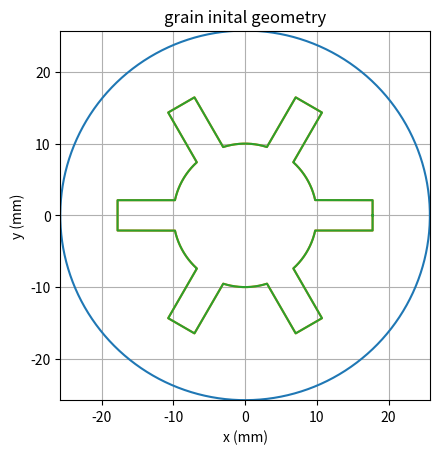
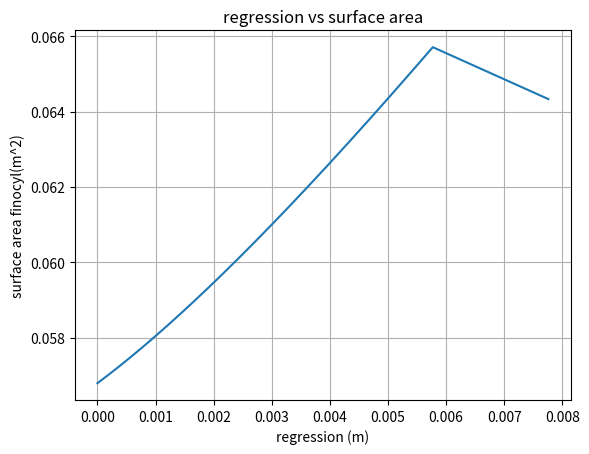
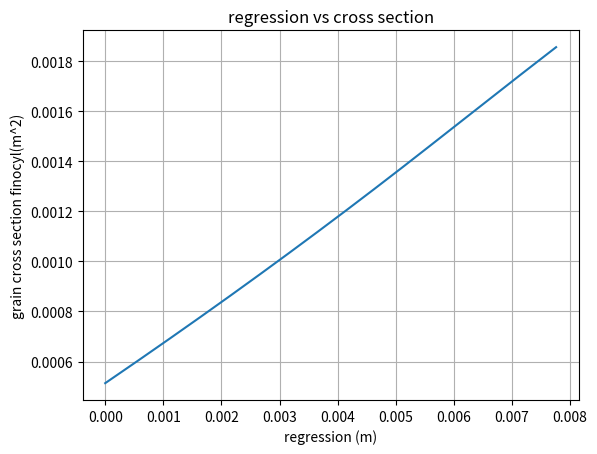
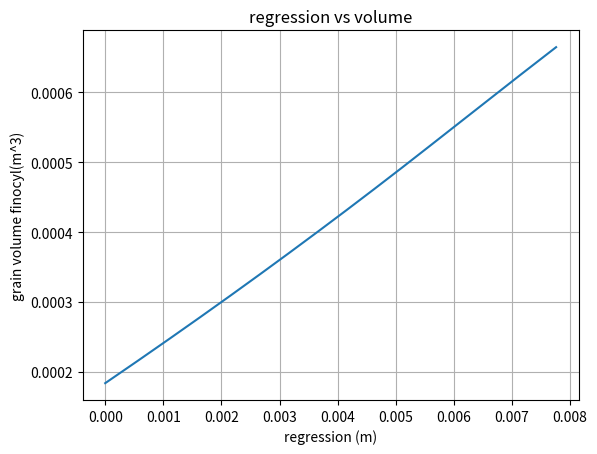

Here is the Python script that generated these plots, in order:
# -*- coding: utf-8 -*-
"""
Created on Thu Dec  4 15:04:45 2025

@author: Guillaume Knight
"""

import math
import matplotlib.pyplot as graph
import numpy
from numpy.polynomial import Chebyshev

#all outputs in m, m^2 and m^3
#solver for Addapted Finocyl surface area, cross section , volume

#input parameters ignore parameters not used in type of grain

chamber_outer_radius = 51.52/2000 #unless for some strange reason you are making a pressure vessel out of a non round cross section.
typeofgrain = 'Addapted Finocyl'
numberofarms = 6 #only used for grains with radial features
grainlength = 358/1000
graincentreradius = 10/1000
armheight = 8/1000 #only used for grains with radial features
armwidth = 4.229/1000 #only used for grains with radial features

#Functions=
def graingeometry_finocyl_plotter_inital_shape (grainlength,armheight,armwidth,numberofarms,graincentreradius,chamber_outer_radius):
   #plot start
   chamber_outer_radius = chamber_outer_radius*1000 #unless for some strange reason you are making a pressure vessel out of a non round cross section.
   graincentreradius = graincentreradius*1000
   armheight = armheight*1000 #only used for grains with radial features
   armwidth = armwidth*1000 #only used for grains with radial features
   geometry_scalar = 0
   graincentreradiusupdate = graincentreradius + geometry_scalar
   a=(((graincentreradius+geometry_scalar)**2)-(armwidth/2)**2)**(1/2)-((graincentreradius**2-(armwidth/2)**2))**(1/2)
   b=(((graincentreradius+geometry_scalar)**2)-((armwidth/2)**2))**(1/2)-(((graincentreradius+geometry_scalar)**2) - ((armwidth+(geometry_scalar*2))/2)**2)**(1/2)
   c = a-b
   armheightupdate = (armheight+geometry_scalar)- c
   armwidthupdate = (armwidth + (geometry_scalar*2))
   burn_fillet = geometry_scalar
   angle = math.asin((armwidthupdate/2)/graincentreradiusupdate) * 2
   anglebore = ((2*math.pi)-(angle*numberofarms))/numberofarms
   angle_between_arms = (2*math.pi)/numberofarms

   x = []
   y = []
   x1 = []
   y1 = []
   radiuscurve = []
   theacurve = []
   radiuscurve2 =  []
   theacurve2 = []

   pitwo = 2*math.pi
   outercurve = numpy.linspace(0, pitwo ,500)
   for thea in outercurve:
       x1current = math.sin(thea)*chamber_outer_radius
       y1current = math.cos(thea)*chamber_outer_radius
       x1.append(x1current), y1.append(y1current)
   graph.plot((x1) ,(y1))
   graph.gca().set_aspect(1.0)
   ax = graph.gca()
   ax.set_xlim([-chamber_outer_radius, chamber_outer_radius])
   ax.set_ylim([-chamber_outer_radius, chamber_outer_radius])
   armtrack = 0
   run = 0
   while armtrack < numberofarms:
           armtrack = armtrack + 1
           thea = (armtrack - 1) * angle_between_arms
           offsetstart = graincentreradiusupdate-((graincentreradiusupdate**2)-((armwidthupdate/2)**2))**(1/2)
           startheight = armheightupdate+graincentreradiusupdate-offsetstart
           xstart = math.cos(thea)*(startheight)
           ystart = math.sin(thea)*(startheight)
           x.append(xstart), y.append(ystart)
          
           thea = ((armtrack - 1) * angle_between_arms) + math.pi/2
           startlength  = ((armwidthupdate)/2)-burn_fillet
           yrun = math.sin(thea)*(startlength)
           xrise = math.cos(thea)*(startlength)
           xendpoint = xstart+xrise
           yendpoint = ystart+yrun
           startarmx = numpy.linspace(xstart,xendpoint,100)
           startarmy = numpy.linspace(ystart,yendpoint,100) #breaks the arm into 100 points
           for xpoint in startarmx:
               x.append(xpoint) 
           for ypoint in startarmy:
               y.append(ypoint)
           xcurrent = xpoint
           ycurrent = ypoint
           ypoint2 =ypoint - armwidthupdate+burn_fillet*2
           
           #burn radius calculations
           if run == 0:
               curve = numpy.linspace(0, burn_fillet ,500)
               for curvey in curve:
                   curvex = ((burn_fillet**2)-(curvey**2))**(1/2)
                   ystore = ypoint+curvey
                   xstore = startheight-(burn_fillet-curvex)
                   r = ((xstore**2)+(ystore**2))**(1/2)
                   theac = math.acos(xstore/r)
                   radiuscurve.append(r)
                   theacurve.append(theac)
                   
               curve2 = numpy.linspace(burn_fillet,0 ,500)
               for curvey in curve2:
                   curvex = ((burn_fillet**2)-(curvey**2))**(1/2)
                   ystore = ypoint2-curvey
                   xstore = startheight-(burn_fillet-curvex)
                   r = ((xstore**2)+(ystore**2))**(1/2)
                   theac = math.asin(ystore/r)
                   radiuscurve2.append(r)
                   theacurve2.append(theac)
                   run = 1
                   
           curvey = 0
           #burn fillet when needed
           if burn_fillet > 0:
               for i in range (0, 500):
                   angle_update = (armtrack - 1) * angle_between_arms
                   thea2 = theacurve[i] + angle_update
                   xcurrent = math.cos(thea2)*radiuscurve[i]
                   ycurrent = math.sin(thea2)*radiuscurve[i]
                   x.append(xcurrent)
                   y.append(ycurrent)
           #drop for arm        
           thea1 = (angle/2) 
           thea = (armtrack - 1) * angle_between_arms
           drop = armheightupdate
           yrun = math.sin(thea)*(drop)
           xrise = math.cos(thea)*(drop)
           xendpoint = xcurrent-xrise
           yendpoint = ycurrent-yrun
           startarmx = numpy.linspace(xcurrent,xendpoint,100)
           startarmy = numpy.linspace(ycurrent,yendpoint,100)
           for xpoint in startarmx:
               x.append(xpoint) 
           for ypoint in startarmy:
               y.append(ypoint)
           xcurrent = xpoint
           ycurrent = ypoint
           
           #curve of the bore
           thea1 =(angle/2)+(angle_between_arms*(armtrack-1))
           thea2 = thea1 + anglebore  #calculates the angle of the curve
           curvethea = numpy.linspace(thea1,thea2,500)
           for thea in curvethea:
               xcurrent = math.cos(thea)*graincentreradiusupdate
               ycurrent = math.sin(thea)*graincentreradiusupdate
               x.append(xcurrent), y.append(ycurrent)
           #angled second arm
           
           thea = ((armtrack) * angle_between_arms) 
           rise = (armheightupdate-burn_fillet)
           yrun = math.sin(thea)*(rise)
           xrise = math.cos(thea)*(rise)
           xendpoint = xcurrent+xrise
           yendpoint = ycurrent+yrun
           startarmx = numpy.linspace(xcurrent,xendpoint,100)
           startarmy = numpy.linspace(ycurrent,yendpoint,100)
           for xpoint in startarmx:
               x.append(xpoint) 
       
           for ypoint in startarmy:
               y.append(ypoint)
           xcurrent = xpoint
           ycurrent = ypoint  
           if burn_fillet > 0:
               for i in range (0, 500):
                   angle_update = (armtrack) * angle_between_arms
                   thea2 = theacurve2[i] + angle_update
                   xcurrent = math.cos(thea2)*radiuscurve2[i]
                   ycurrent = math.sin(thea2)*radiuscurve2[i]
                   x.append(xcurrent)
                   y.append(ycurrent)
           
           thea1 = (angle/2)
           thea = ((armtrack) * angle_between_arms)+ math.pi/2
           startlength  = ((armwidthupdate)/2)-burn_fillet
           yrun = math.sin(thea)*(startlength)
           xrise = math.cos(thea)*(startlength)
           xendpoint = xcurrent+xrise
           yendpoint = ycurrent+yrun
           startarmx = numpy.linspace(xcurrent,xendpoint,100)
           startarmy = numpy.linspace(ycurrent,yendpoint,100) #breaks the arm into 100 points
           for xpoint in startarmx:
               x.append(xpoint) 
           for ypoint in startarmy:
               y.append(ypoint)
               # angle_current_arm = 
              # xpoint = math.sin(angle_between_arms)*armheightupdate
              # ypoint = math.cos(angle_between_arms)*armheightupdate
              # gradient = ypoint/xpoint
              # curvethea = numpy.linspace(thea1,thea2,500)
           #armtrack = armtrack+1
   return x,y,x1,y1
def graingeometry_finocyl(geometry_scalar,grainlength,armheight,armwidth,numberofarms,graincentreradius):
    graincentreradiusupdate = graincentreradius + geometry_scalar
    a=(((graincentreradius+geometry_scalar)**2)-(armwidth/2)**2)**(1/2)-((graincentreradius**2-(armwidth/2)**2))**(1/2)
    b=(((graincentreradius+geometry_scalar)**2)-((armwidth/2)**2))**(1/2)-(((graincentreradius+geometry_scalar)**2) - ((armwidth+(geometry_scalar*2))/2)**2)**(1/2)
    c = a-b
    armheightupdate = (armheight+geometry_scalar)- c
    armwidthupdate = (armwidth + (geometry_scalar*2))
    burn_fillet = geometry_scalar
    burn_fillet_area = ((((burn_fillet*2)**2) - (math.pi*burn_fillet**2))/4)*(numberofarms*2) #accounts for the change in geometery area as the sharp corners burn away
    angle = math.asin((armwidthupdate/2)/graincentreradiusupdate) * 2
    arclength = angle*graincentreradiusupdate
    arcarea = ((graincentreradiusupdate**2)*angle/2)-((1/2)*(graincentreradiusupdate**2)*math.sin(angle))
    rectanglesubtraction = (grainlength*arclength*numberofarms)
    boresurfacearea = math.pi*2*graincentreradiusupdate*grainlength
    rectangle_surface_area = (grainlength*(armheightupdate-burn_fillet)*numberofarms*2)+((armwidthupdate-(burn_fillet*2))*grainlength*numberofarms)+((((2 * math.pi* burn_fillet)/4)*grainlength)*numberofarms*2)

    if  (boresurfacearea - rectanglesubtraction) <  0 and (armheight+graincentreradiusupdate) < chamber_outer_radius :
        #print ('type 2 regression')
        offset = (((graincentreradius)**2)-(armwidth/2)**2)**(1/2)
        armheightupdate = armheight-((armwidthupdate/2)/(math.tan(0.5235987756))-offset)+geometry_scalar
        rectangle_surface_area = (grainlength*(armheightupdate-burn_fillet)*numberofarms*2)+((armwidthupdate-(burn_fillet*2))*grainlength*numberofarms)+((((2 * math.pi* burn_fillet)/4)*grainlength)*numberofarms*2)
        grainsurfacearea = rectangle_surface_area
        graincrosssection = ((3*((3)**(1/2)))/2)*(armwidthupdate**2)+(armheightupdate*armwidthupdate*numberofarms)-(burn_fillet_area)
        volumeofgrain = graincrosssection*grainlength
        
    else:
        grainsurfacearea = (boresurfacearea-rectanglesubtraction)+rectangle_surface_area
        graincrosssection = math.pi*graincentreradiusupdate**2+(armheightupdate*armwidthupdate*numberofarms) - (arcarea*numberofarms + burn_fillet_area)
        volumeofgrain = graincrosssection*grainlength
        #print ('type 1 regression')
    return(grainsurfacearea,graincrosssection,volumeofgrain,armheight,armwidthupdate,graincentreradiusupdate,rectanglesubtraction,)    

        
    """ #dead code may be needed if calculating area after failure point.
    elif(armheight+graincentreradius) > chamber_outer_radius: #grain failure
        armheight = armheight+(chamber_outer_radius-(armheight+graincentreradius))
    """
       
   #plotter for grain to see geometry change.

def graingeometry_finocyl_plotter (geometry_scalar,grainlength,armheight,armwidth,numberofarms,graincentreradius,chamber_outer_radius):
   #plot start
   chamber_outer_radius = chamber_outer_radius*1000 #unless for some strange reason you are making a pressure vessel out of a non round cross section.
   graincentreradius = graincentreradius*1000
   armheight = armheight*1000 #only used for grains with radial features
   armwidth = armwidth*1000 #only used for grains with radial features
   geometry_scalar = 0
   graincentreradiusupdate = graincentreradius + geometry_scalar
   a=(((graincentreradius+geometry_scalar)**2)-(armwidth/2)**2)**(1/2)-((graincentreradius**2-(armwidth/2)**2))**(1/2)
   b=(((graincentreradius+geometry_scalar)**2)-((armwidth/2)**2))**(1/2)-(((graincentreradius+geometry_scalar)**2) - ((armwidth+(geometry_scalar*2))/2)**2)**(1/2)
   c = a-b
   armheightupdate = (armheight+geometry_scalar)- c
   armwidthupdate = (armwidth + (geometry_scalar*2))
   burn_fillet = geometry_scalar
   angle = math.asin((armwidthupdate/2)/graincentreradiusupdate) * 2
   anglebore = ((2*math.pi)-(angle*numberofarms))/numberofarms
   arclength = angle*graincentreradiusupdate
   circumference_bore = graincentreradiusupdate*2*math.pi
   circumference_arc = arclength*numberofarms
   angle_between_arms = (2*math.pi)/numberofarms

   x = []
   y = []
   x1 = []
   y1 = []
   radiuscurve = []
   theacurve = []
   radiuscurve2 =  []
   theacurve2 = []

   pitwo = 2*math.pi
   outercurve = numpy.linspace(0, pitwo ,500)
   for thea in outercurve:
       x1current = math.sin(thea)*chamber_outer_radius
       y1current = math.cos(thea)*chamber_outer_radius
       x1.append(x1current), y1.append(y1current)
   graph.plot((x1) ,(y1))
   graph.gca().set_aspect(1.0)
   ax = graph.gca()
   ax.set_xlim([-chamber_outer_radius*2000, chamber_outer_radius/2000])
   ax.set_ylim([-chamber_outer_radius*2000, chamber_outer_radius/2000])
   if  circumference_bore - circumference_arc <  0 and (armheight+graincentreradiusupdate) < chamber_outer_radius:
       print("crap")
       print('crap')
       print("I don't get paid enough for this crap")
   else:
       armtrack = 0
       run = 0
       #sin and cos can be inverted to rotate grain
       while armtrack < numberofarms:
           armtrack = armtrack + 1
           thea = (armtrack - 1) * angle_between_arms
           offsetstart = graincentreradiusupdate-((graincentreradiusupdate**2)-((armwidthupdate/2)**2))**(1/2)
           startheight = armheightupdate+graincentreradiusupdate-offsetstart
           xstart = math.cos(thea)*(startheight)
           ystart = math.sin(thea)*(startheight)
           x.append(xstart), y.append(ystart)
          
           thea = ((armtrack - 1) * angle_between_arms) + math.pi/2
           startlength  = ((armwidthupdate)/2)-burn_fillet
           yrun = math.sin(thea)*(startlength)
           xrise = math.cos(thea)*(startlength)
           xendpoint = xstart+xrise
           yendpoint = ystart+yrun
           startarmx = numpy.linspace(xstart,xendpoint,100)
           startarmy = numpy.linspace(ystart,yendpoint,100) #breaks the arm into 100 points
           for xpoint in startarmx:
               x.append(xpoint) 
           for ypoint in startarmy:
               y.append(ypoint)
           xcurrent = xpoint
           ycurrent = ypoint
           ypoint2 =ypoint - armwidthupdate+burn_fillet*2
           
           #burn radius calculations
           if run == 0:
               curve = numpy.linspace(0, burn_fillet ,500)
               for curvey in curve:
                   curvex = ((burn_fillet**2)-(curvey**2))**(1/2)
                   ystore = ypoint+curvey
                   xstore = startheight-(burn_fillet-curvex)
                   r = ((xstore**2)+(ystore**2))**(1/2)
                   theac = math.acos(xstore/r)
                   radiuscurve.append(r)
                   theacurve.append(theac)
                   
               curve2 = numpy.linspace(burn_fillet,0 ,500)
               for curvey in curve2:
                   curvex = ((burn_fillet**2)-(curvey**2))**(1/2)
                   ystore = ypoint2-curvey
                   xstore = startheight-(burn_fillet-curvex)
                   r = ((xstore**2)+(ystore**2))**(1/2)
                   theac = math.asin(ystore/r)
                   radiuscurve2.append(r)
                   theacurve2.append(theac)
                   run = 1
                   
           curvey = 0
           #burn fillet when needed
           if burn_fillet > 0:
               for i in range (0, 500):
                   angle_update = (armtrack - 1) * angle_between_arms
                   thea2 = theacurve[i] + angle_update
                   xcurrent = math.cos(thea2)*radiuscurve[i]
                   ycurrent = math.sin(thea2)*radiuscurve[i]
                   x.append(xcurrent)
                   y.append(ycurrent)
           #drop for arm        
           thea1 = (angle/2) 
           thea = (armtrack - 1) * angle_between_arms

           drop = armheightupdate
           yrun = math.sin(thea)*(drop)
           xrise = math.cos(thea)*(drop)
           xendpoint = xcurrent-xrise
           yendpoint = ycurrent-yrun
           startarmx = numpy.linspace(xcurrent,xendpoint,100)
           startarmy = numpy.linspace(ycurrent,yendpoint,100)
           for xpoint in startarmx:
               x.append(xpoint) 
           for ypoint in startarmy:
               y.append(ypoint)
           xcurrent = xpoint
           ycurrent = ypoint
           
           #curve of the bore
           thea1 =(angle/2)+(angle_between_arms*(armtrack-1))
           thea2 = thea1 + anglebore  #calculates the angle of the curve
           curvethea = numpy.linspace(thea1,thea2,500)
           for thea in curvethea:
               xcurrent = math.cos(thea)*graincentreradiusupdate
               ycurrent = math.sin(thea)*graincentreradiusupdate
               x.append(xcurrent), y.append(ycurrent)
           #angled second arm
           
           thea = ((armtrack) * angle_between_arms) 
           rise = (armheightupdate-burn_fillet)
           yrun = math.sin(thea)*(rise)
           xrise = math.cos(thea)*(rise)
           xendpoint = xcurrent+xrise
           yendpoint = ycurrent+yrun
           startarmx = numpy.linspace(xcurrent,xendpoint,100)
           startarmy = numpy.linspace(ycurrent,yendpoint,100)
           for xpoint in startarmx:
               x.append(xpoint) 
       
           for ypoint in startarmy:
               y.append(ypoint)
           xcurrent = xpoint
           ycurrent = ypoint  
           if burn_fillet > 0:
               for i in range (0, 500):
                   angle_update = (armtrack) * angle_between_arms
                   thea2 = theacurve2[i] + angle_update
                   xcurrent = math.cos(thea2)*radiuscurve2[i]
                   ycurrent = math.sin(thea2)*radiuscurve2[i]
                   x.append(xcurrent)
                   y.append(ycurrent)
           
           thea1 = (angle/2)
           thea = ((armtrack) * angle_between_arms)+ math.pi/2
           startlength  = ((armwidthupdate)/2)-burn_fillet
           yrun = math.sin(thea)*(startlength)
           xrise = math.cos(thea)*(startlength)
           xendpoint = xcurrent+xrise
           yendpoint = ycurrent+yrun
           startarmx = numpy.linspace(xcurrent,xendpoint,100)
           startarmy = numpy.linspace(ycurrent,yendpoint,100) #breaks the arm into 100 points
           for xpoint in startarmx:
               x.append(xpoint) 
           for ypoint in startarmy:
               y.append(ypoint)
               # angle_current_arm = 
              # xpoint = math.sin(angle_between_arms)*armheightupdate
              # ypoint = math.cos(angle_between_arms)*armheightupdate
              # gradient = ypoint/xpoint
              # curvethea = numpy.linspace(thea1,thea2,500)
           #armtrack = armtrack+1
       run = 0
       graph.plot((x) ,(y))
       ax = graph.gca()
       ax.set_xlim([-chamber_outer_radius, chamber_outer_radius])
       ax.set_ylim([-chamber_outer_radius, chamber_outer_radius])
       graph.xlabel("x (mm)")
       graph.ylabel("y (mm)")
       graph.title('regression profile')
       graph.grid()
       x.clear()
       y.clear()
   graph.show()

#start conditions
if typeofgrain == 'Addapted Finocyl':
    
    angle = math.asin((armwidth/2)/graincentreradius) * 2
    arclength = angle*graincentreradius
    arcarea = ((graincentreradius**2)*angle/2)-((1/2)*(graincentreradius**2)*math.sin(angle))
    rectanglesubtraction = grainlength*arclength*numberofarms
    boresurfacearea = math.pi*2*graincentreradius*grainlength
    rectangle_surface_area = (grainlength*armheight*numberofarms*2)+(armwidth*grainlength*numberofarms)
    grainsurfacearea = (boresurfacearea-rectanglesubtraction)+rectangle_surface_area
    graincrosssection = math.pi*graincentreradius**2+(armheight*armwidth*numberofarms)- arcarea*numberofarms
    volumeofgrain = graincrosssection*grainlength
    #print (rectanglesubtraction)
    #print (boresurfacearea-rectanglesubtraction)
    #print (grainsurfacearea)
    
    #visulise inputed grain
    x = []
    y = []
    x1 = []
    y1 = []
    
    x,y,x1,y1 = graingeometry_finocyl_plotter_inital_shape(grainlength,armheight,armwidth,numberofarms,graincentreradius,chamber_outer_radius)
    print(x)
    graph.plot(x,y)
    graph.show
    graph.plot((x),(y))
    ax = graph.gca()
    graph.xlabel("x (mm)")
    graph.ylabel("y (mm)")
    graph.title('grain inital geometry')
    graph.grid()
    graph.show()
    
    #grain calculation
    final_offset = chamber_outer_radius-(graincentreradius+armheight)
    geometry_scalars = numpy.linspace(0,final_offset,1000)
    
    surface_area_finocyl = []
    grain_cross_section_finocyl = []
    grain_volume_finocyl = []
    tracker = []
    
    for geometry_scalar in geometry_scalars:
        
        grainsurfacearea,graincrosssection,volumeofgrain,armheight,armwidthupdate,graincentreradiusupdate,rectanglesubtraction = graingeometry_finocyl(geometry_scalar, grainlength, armheight, armwidth, numberofarms, graincentreradius)
        surface_area_finocyl.append(grainsurfacearea)
        grain_cross_section_finocyl.append(graincrosssection)
        grain_volume_finocyl.append(volumeofgrain)
        tracker.append(rectanglesubtraction)# for troublshooting
    
    regression_vs_Surface_area_curve = Chebyshev.fit(geometry_scalars ,surface_area_finocyl , deg=6)

    graph.plot(geometry_scalars ,surface_area_finocyl)
    graph.xlabel("regression (m)")
    graph.ylabel("surface area finocyl(m^2)")
    graph.title('regression vs surface area')
    graph.grid()
    graph.show()
    
    regression_vs_grain_cross_section_curve = Chebyshev.fit(geometry_scalars ,grain_cross_section_finocyl , deg=6)

    graph.plot(geometry_scalars ,grain_cross_section_finocyl)
    graph.xlabel("regression (m)")
    graph.ylabel("grain cross section finocyl(m^2)")
    graph.title('regression vs cross section')
    graph.grid()
    graph.show()
    
    regression_vs_volume_curve = Chebyshev.fit(geometry_scalars ,grain_volume_finocyl , deg=6)

    graph.plot(geometry_scalars ,grain_volume_finocyl)
    graph.xlabel("regression (m)")
    graph.ylabel("grain volume finocyl(m^3)")
    graph.title('regression vs volume') 
    graph.grid()
    graph.show()
    
    print ('grain failure expected at:', final_offset*1000,'mm of regressed material')
    
               
elif typeofgrain == 'straight bore':
    
    grainsurfacearea = math.pi*2*graincentreradius*grainlength
    graincrosssection = math.pi*2*graincentreradius
    Volumeofgrain = graincrosssection*grainlength

else:
    print ("grain type not implemented yet")

''' 
#could not get to work
y0 = numpy.zeros(5) # = [0,0]
y0[0] = numberofarms
y0[1] = grainlength
y0[2] = graincentreradius
y0[3] = armheight
y0[4] = armwidth

final_offset = chamber_outer_radius-graincentreradius
geometry_scalar = numpy.linspace(0,final_offset,1000)
sol = solve_ivp(graingeometry,[0,final_offset],y0,
                method='RK45',geometry_scalar=geometry_scalar,
                args=(
                      armheight,
                      armwidth,
                      numberofarms,
                      graincentreradius),
                max_step=0.001)
    
print ('grain failure expected at:', final_offset)
'''
